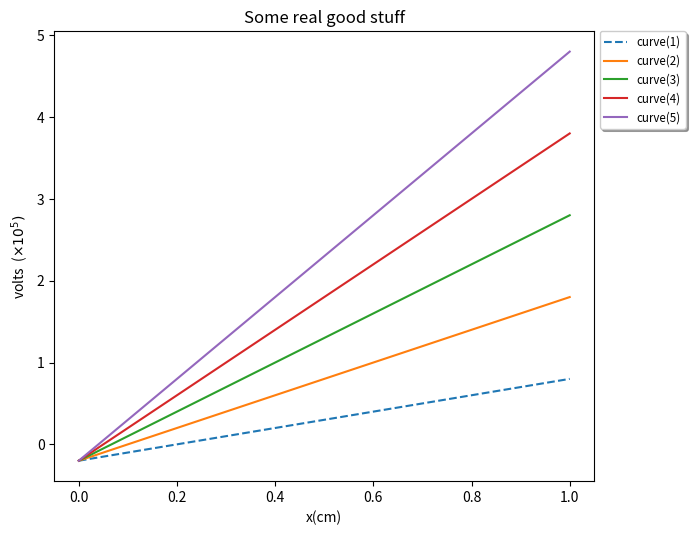
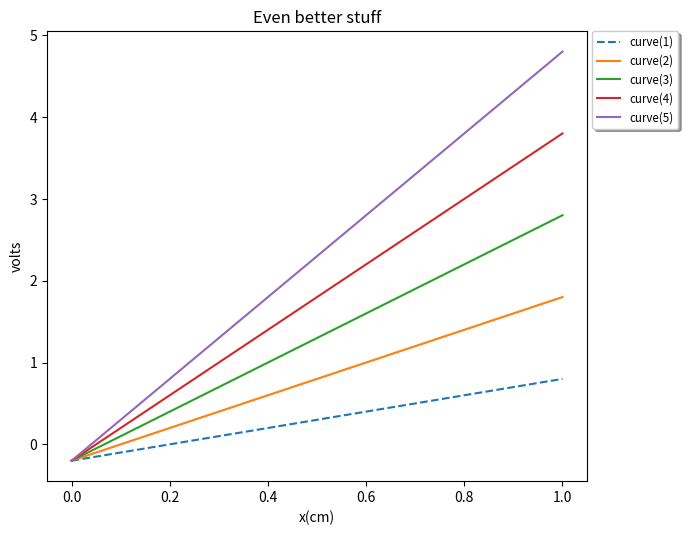
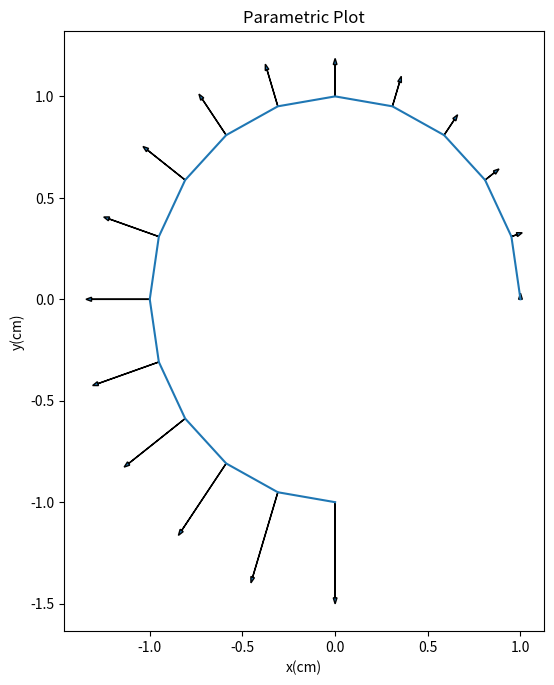

Here is the Python script that generated these plots, in order:
"""
plt_XY_curves.py

Contains classes and functions to plot one figure containing one or more x,y curves.

Class XY_curve(x, y, **kwargs) contains the data for one curve.  Keyword arguments allow one to
set curve label, curve color, or curve linestyle.

Class XY_Curves_Fig(curve_list, title = '', xlabel = '', ylabel = '', **kwargs) produces a one
page figure from a list of instances of XY_curve.  Keyword arguments allow one to set the 
figure size.

Function plot_XY_Curves_Fig(fig) takes an instance of XY_Curves_Fig and plots it.  Currently it
is set to write a page in a pdf file.

Functions open_file_XY_Curves_Fig(filename) and close_file_XY_Curves_Fig(filename) open and close
the file into which the figures are written.  They should be called before the first call to
plot_XY_Curves_Fig and after the last call to plot_XY_Curves_Fig respectively

This script requires external modules:
    matplotlib
    numpy

change log:
 1/5/2011
 version 1.0
 
 1/25/2014
 Starting with matplotlib 1.3.1 a warning is issued if more than 20 figures are open at
 once.  For use with the monitor component this would happen when the number of pdf
 pages exceeds 20, which is all the time.  The warning can be eliminated by raising the
 rcParam "max_open_warning".  However I found that just closing each figure after it is
 saved in plot_XY_Curves_Fig also does it.  So that's what I did.
 
 11/21/2021 (DBB)
 Modified XY_Curves_Fig to accept matplotlib xlim and ylim as keyword args
 
"""

from matplotlib import use
# PTB use('TkAgg')
#use('MacOSX')
use('pdf')

import matplotlib.pyplot as plt
import matplotlib.font_manager as font_mgr
from matplotlib.backends.backend_pdf import PdfPages
from matplotlib.ticker import FuncFormatter
import numpy as np
import math
#import string

__all__ = ['XY_Curves_Fig', 'XY_curve', 'plot_XY_Curves_Fig', 'open_file_XY_Curves_Fig',\
           'close_file_XY_Curves_Fig', 'plot_summary', 'plot_index' ]
           
debug = False
sci_threshold = 1.e4
figure_count = 0
page_count = 0

#_________________________________________________________________________________________________
def scale_curve_list(curve_list):

# Scale x, y values if max(abs(x)), max(abs(y)) is greater than sci_threshold or less than
# 1/sci_threshold.  Returns the scale exponents so can use scientific notation in the x,y
# axis labels

    if debug:
        print('curve_list = ', curve_list)
    fig_xmax = 0.
    fig_ymax = 0.
    for curve in curve_list:
        max_abs_x = max(list(map(abs,curve.x)))
        if max_abs_x >= fig_xmax:
            fig_xmax = max_abs_x
            
        max_abs_y = max(list(map(abs,curve.y)))
        if max_abs_y >= fig_ymax:
            fig_ymax = max_abs_y
            
    xscale = yscale = 1
    
    if fig_xmax >= sci_threshold:
        xscale = int(math.log10(fig_xmax))
    if fig_xmax <= 1.0/sci_threshold and fig_xmax > 0.:
        print('fig_xmax = ', fig_xmax)
        xscale = int(math.log10(fig_xmax))
    if xscale != 1:
        scale = pow(10.0, xscale)
        for curve in curve_list:
            curve.x = [x/scale for x in curve.x]
        
    if fig_ymax >= sci_threshold:
        yscale = int(math.log10(fig_ymax))
    if fig_ymax <= 1.0/sci_threshold and fig_ymax > 0.:
        yscale = int(math.log10(fig_ymax))
    if yscale != 1:
        scale = pow(10.0, yscale)
        for curve in curve_list:
            curve.y = [y/scale for y in curve.y]
        
    return (xscale, yscale)

#_________________________________________________________________________________________________

def plot_summary(summary, **kwargs):

# summary is a dictionary containing the file name and global_attributes
# global_attributes is a list of length 2 lists -> [att name, att value]

    entries_per_line = 4
    max_lines_per_column = 20
    column_x = [0.05, 0.25, 0.55, 0.75]

    file_name = summary['file_name']
    global_attributes = summary['global_attributes']
    
    figsize = (9.0, 6.0)         
    if 'figsize' in kwargs:
        figsize = kwargs['figsize']
        print('figsize = ', figsize)
    
    fig = plt.figure(figsize=figsize)
    ax = plt.axes([0,0,1,1])

    fig.suptitle( file_name, fontsize = 18, fontweight = 'bold')   
    
    lines = ''
    for i in range(len(global_attributes)):
        lines = lines + global_attributes[i][0] + global_attributes[i][1] + '\n'
    plt.annotate(lines, (0.1, 0.9), xycoords = 'figure fraction', fontsize = 12,\
            fontweight = 'bold', verticalalignment = 'top')
        
    plt.draw()
    #plt.show()
    
    plt.savefig(plot_file, format = 'pdf' )
    
def plot_index(index, entries_per_line = 2, **kwargs):

# index is a list of entries which are themselves length 2 lists -> [plot #, title]
   
    max_lines_per_column = 25
    entries_per_page = entries_per_line * max_lines_per_column
    column_x = [0.05, 0.5]
    y_top_row = 0.9
    
    figsize = (9.0, 6.0)         
    if 'figsize' in kwargs:
        figsize = kwargs['figsize']
        print('figsize = ', figsize)
    
    fig = plt.figure(figsize=figsize)
    ax = plt.axes([0,0,1,1])

    fig.suptitle( 'Index', fontsize = 18, fontweight = 'bold')   
    
    lines = ''
    line_count = 1
    column_count = 0
    page_line_count = 0
    for i in range(len(index)):
        lines = lines + str.ljust(str(index[i][0]), 3, ' ') + ' ' +\
                index[i][1] + '\n'
        line_count = line_count + 1
        page_line_count = page_line_count + 1
        
        if i == len(index) - 1: # write column if this is last entry
            plt.annotate(lines, (column_x[column_count], y_top_row), xycoords = 'figure fraction',\
                          verticalalignment = 'top')
            plt.draw()
            plt.savefig(plot_file, format = 'pdf' )
            break
            
        if line_count > max_lines_per_column:
            plt.annotate(lines, (column_x[column_count], y_top_row), xycoords = 'figure fraction',\
                          verticalalignment = 'top')
            lines = ''
            line_count = 1
            column_count = column_count + 1
            
        if page_line_count >= entries_per_page :
            plt.draw()
            plt.savefig(plot_file, format = 'pdf' )
            
            line_count = 1
            column_count = 0
            page_line_count = 0
            fig = plt.figure(figsize=figsize)
            ax = plt.axes([0,0,1,1])        
            fig.suptitle( 'Index', fontsize = 18, fontweight = 'bold')    

#_________________________________________________________________________________________________

class XY_Curves_Fig:
    def __init__(self, curve_list, title = '', xlabel = '', ylabel = '', **kwargs):

        if debug:
            print('XYCurves_Fig: curve_list = ', curve_list)
# Check the arguments
        if isinstance(curve_list, XY_curve): # It's legal to pass in a single XY_curve instance
            self.curve_list = [curve_list]
        elif type(curve_list) == list:
            for curve in curve_list: # check that everything is an instance of XY_curve
                if not  isinstance(curve, XY_curve):
                    print('curve type not = instance')
                    print('plt_XY_Curves: arg curve_list must be a list of instances of XY_curve')
                    raise Exception('plt_XY_Curves: arg curve_list must be a list of instances of\
                    XY_curve')
                self.curve_list = curve_list
        else:
            print('curve_list type = ', type(curve_list))
            print('plt_XY_Curves: arg curve_list must be a list of instances of XY_curve')
            raise Exception('plt_XY_Curves: arg curve_list must be a list of instances of XY_curve')
        
        self.title = str(title)
        self.xlabel = str(xlabel)
        self.ylabel = str(ylabel)
        self.kwargs = kwargs
# Arguments are OK

# Create figure
        global figure_count
        figure_count = figure_count + 1
        self.fig_number = figure_count
        
        self.figsize = (9.0, 6.0)         
        if 'figsize' in kwargs:
            self.figsize = kwargs['figsize']
            print('figsize = ', self.figsize)
        
        fig = plt.figure(figsize=self.figsize) # the first figure
        plt.axes([0.15, 0.1, 0.6, 0.75])

        if 'xlim' in kwargs:
            self.xlim = kwargs['xlim']
            print('xlim = ', self.xlim)
            plt.xlim(self.xlim)

        if 'ylim' in kwargs:
            self.ylim = kwargs['ylim']
            print('ylim = ', self.ylim)
            plt.ylim(self.ylim)

        # Note to DBB: Annotating figure number below is confusing because it doesn't coincide with
        # page number.  Change this to add page number instead.
        #str_fig_number = str(figure_count)
        #plt.annotate(str_fig_number, (0.9, 0.05), xycoords = 'figure fraction')

        # Check if the maximum of data in the x or y of any curve in the curve_list is outside
        # the threshold to use scientific notation in the axis labels.  If so divide the values
        # by the appropriate scale factor and change the x and/or y axis labels to reflect this.
        
        scaleX, scaleY = scale_curve_list(self.curve_list)
        if scaleX != 1:
            power_string = '  ' + r'$' + r'\times' + '10^{' + str(scaleX) + r'})$'
            self.xlabel = xlabel + power_string
        if scaleY != 1:
            power_string = '  (' + r'$' + r'\times' + '10^{' + str(scaleY) + r'})$'
            self.ylabel = ylabel + power_string
            
        if debug:
            print('scaleX = ', scaleX)
            print('scaleX = ', scaleX)
            print('self.xlabel = ', self.xlabel)
            print('self.ylabel = ', self.ylabel)
            
        return
#_________________________________________________________________________________________________

class XY_curve:
        
    count = 0

    def __init__(self, x, y, **kwargs):

        if (type(x) == list or type(x) == np.ndarray or type(x) == np.ma.core.MaskedArray) and\
                (type(y) == list or type(y) == np.ndarray or type(x) == np.ma.core.MaskedArray):
            self.x = x
            self.y = y
            self.kwargs = kwargs
        else:
            print('type(x) = ', type(x))
            print('type(y) = ', type(y))
            print('XY_curve: required args x and y must be lists or numpy.ndarrays')
            raise Exception('XY_curve: required args x and y must be lists or numpy.ndarrays')
        if len(x) != len(y):
            print('XY_curve: required args x and y must be the same length')
            raise Exception('XY_curve: required args x and y must be the same length')
            
        if 'label' in kwargs:
            self.label = kwargs['label']
            
        if 'color' in kwargs:
            self.color = kwargs['color']
            
        if 'linestyle' in kwargs:
            self.linestyle = kwargs['linestyle']

        self.__class__.count = self.__class__.count +1
        
    def __getattr__(self, attrname):
            
        if attrname in ['label', 'color','linestyle'] :
            return None
        else:
            raise AttributeError(attrname)      

    def setLabel(self, label):
        self.label = label
        self.kwargs['label'] = label

    def setColor(self, color):
        self.color = color
        self.kwargs['color'] = color

    def setLinestyle(self, linestyle):
        self.linestyle = linestyle
        self.kwargs['linestyle'] = linestyle

#_________________________________________________________________________________________________

def plot_XY_Curves_Fig(fig):        

    if not isinstance(fig, XY_Curves_Fig):
        print('plot_XY_Curves_FIG: arg fig must be an instances of XY_Curves_Fig')
        raise Exception('plot_XY_Curves_FIG: arg fig must be an instances of XY_Curves_Fig')

    fig_has_legend = False
    for curve in fig.curve_list:
        if debug:
            print('plot_XY_Curves_Fig: curve = ', curve)

        plt.plot(curve.x, curve.y, **curve.kwargs)
        if 'label' in curve.kwargs:
            fig_has_legend = True

    plt.title(fig.title)
    plt.xlabel(fig.xlabel)
    plt.ylabel(fig.ylabel)
    
    # print 'dealing with legend'

    # deal with legend format only if curves on this fig have labels
    if fig_has_legend:
        prop = font_mgr.FontProperties(size = 'small')
        leg = plt.legend(shadow=True,loc = 'upper left', bbox_to_anchor = (1.01, 1.0), \
              borderaxespad=0., prop = prop)
    
    plt.draw()
    #plt.show()
    
    plt.savefig(plot_file, format = 'pdf' )
    plt.close()

#_________________________________________________________________________________________________

def open_file_XY_Curves_Fig(filename):

    global plot_file
    
    if (type(filename) != str):
        print('open_file_XY_Curves_Fig: filename must be of type str')
        raise Exception('open_file_XY_Curves_Fig: filename must be of type str')
        
    plot_file = PdfPages(filename)
    
#_________________________________________________________________________________________________

def close_file_XY_Curves_Fig():

    global plot_file
            
    plot_file.close()
    
#_________________________________________________________________________________________________

            
if __name__ == '__main__':

    import math

    open_file_XY_Curves_Fig('plot_output.pdf')
    
    x = [0.1*i for i in range(11)]

    curve_list = []
    for i in range(1,6):
        lbl = 'curve(' + str(i) + ')'
        y = [-2.0e4 + 1.e5*i*r for r in x]
        new_curve = XY_curve(x, y, label = lbl)
        curve_list.append(new_curve)

    curve_list[0].setLinestyle('dashed')

    title = 'Some real good stuff'
    xlabel = 'x(cm)'
    ylabel = 'volts'
    plot1 = XY_Curves_Fig(curve_list, title, xlabel, ylabel)
    
    plot_XY_Curves_Fig(plot1)

    title = 'Even better stuff' 
    plot2 = XY_Curves_Fig(curve_list, title, xlabel, ylabel)
    plot_XY_Curves_Fig(plot2)

    x = []
    y = []
    vx = []
    vy = []
    vscale = []
    for i in range(16):
        t = 0.1*3.1415926*i 
        x.append(math.cos(t))
        y.append(math.sin(t))
        vx.append(math.cos(t))
        vy.append(math.sin(t))
        vscale.append(0.1*t)

    title = 'Parametric Plot'
    xlabel = 'x(cm)'
    ylabel = 'y(cm)'
    curve_list = [XY_curve(x, y)]
    plot3 = XY_Curves_Fig(curve_list, title, xlabel, ylabel,figsize = (8., 8.))

    for i in range(16):
        plt.arrow(x[i], y[i], vscale[i]*vx[i], vscale[i]*vy[i], shape='full', head_width = 0.02)
 #       plot3.arrow(x[i], y[i], vscale[i]*vx[i], vscale[i]*vy[i], shape='full', head_width = 0.02)

    plot_XY_Curves_Fig(plot3)

    global_attributes = [['Global_label = ', 'Global_label'], ['RunID = ', 'RunID'],\
                      ['tokamak_id = ', 'tokamak_id'], ['shot_number = ', str(2)] ]    
    
    print('adding index')
    index = [ [1,'fig 1'], [2,'fig 2'], [3,'fig 3'], [4,'fig 4'] ]
    summary ={'global_attributes': global_attributes, 'index': index, 'file_name': 'no file'}
    
    plot_summary(summary)
    
    close_file_XY_Curves_Fig()
